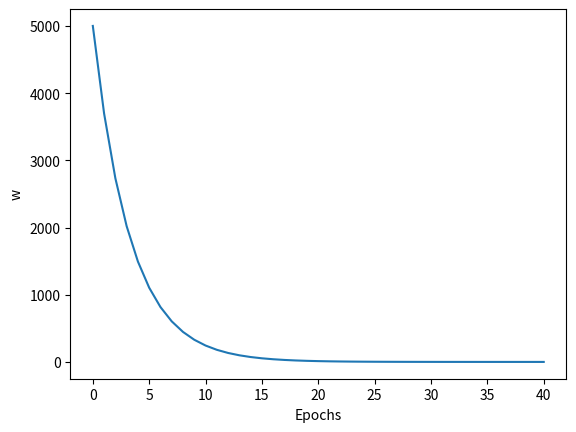

This figure's Python source:
#Import numpy and matplotlib.pyplot
import numpy as np
from matplotlib import pyplot as plt


#Initialize value of 'w' and 'alpha'
w = 5000
alpha = 0.01

#Input and output data denoted as x_data and y_data respectively
x_data = np.array([1.0, 2.0, 3.0])
y_data = np.array([2.0, 4.0, 6.0])

#Forward pass function of linear model: Y = W*X
def forward(x):
	return w*x

#Calculates gradient of the loss function. Here gradient =  2*x*(y_pred - y)
def gradient(y,x):
	return 2*x*(forward(x) - y)

#Calculates loss using mean square error
def loss(x,y):
	y_pred = forward(x)
	return (y_pred-y)**2

#Creates w_list and epoch_list and initialize it
w_list = list([w])
epoch_list = list([0])

#Iterates over each input and output data each epoch
for epoch in range(40):
	for (x,y) in zip(x_data, y_data):
		grad = gradient(y, x)	#calcuate gradient on current data
		w -= alpha*grad 		#update 'w'
		l = loss(x,y)			#calculate loss
	w_list.append(w)			#appends 'w' in each epoch
	epoch_list.append(epoch+1)	#appends 'epoch' in each epoch
	print("Epoch no. {}, Loss = {}".format(epoch, l))

#Plot 'w' vs 'Epochs'
plt.plot(epoch_list, w_list)
plt.xlabel('Epochs')
plt.ylabel('w')
plt.show()